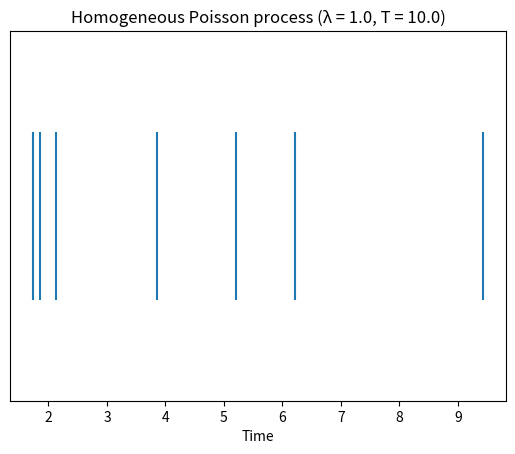

Python code for this plot:
"""ALGORITHM 1: Homogeneous Poisson process; Taken from Thinning Algorithms for Simulating Point Processes 
[redacted] """

import numpy as np
import matplotlib.pyplot as plt

def homogeneous_poisson_process(lam, T):
    n = 0
    t0 = 0
    times = []

    while True:
        u = np.random.uniform(low = 0.01, high = 1)
        w = -np.log(u) / lam # So that w ~ Exp(λ)
        tn = t0 + w

        if tn > T:
            return times
        
        else:
            n += 1
            t0 = tn
            times.append(tn)
            
if __name__ == "__main__":

    # Example usage:
    lam = 1.0  # Rate λ
    T = 10.0   # Time interval [0, T]
    result = homogeneous_poisson_process(lam, T)

    # plot the result
    plt.eventplot(result)
    plt.xlabel("Time")
    plt.yticks([]) # Remove the y-axis ticks
    plt.title(f"Homogeneous Poisson process (λ = {lam}, T = {T})")
    plt.show()
